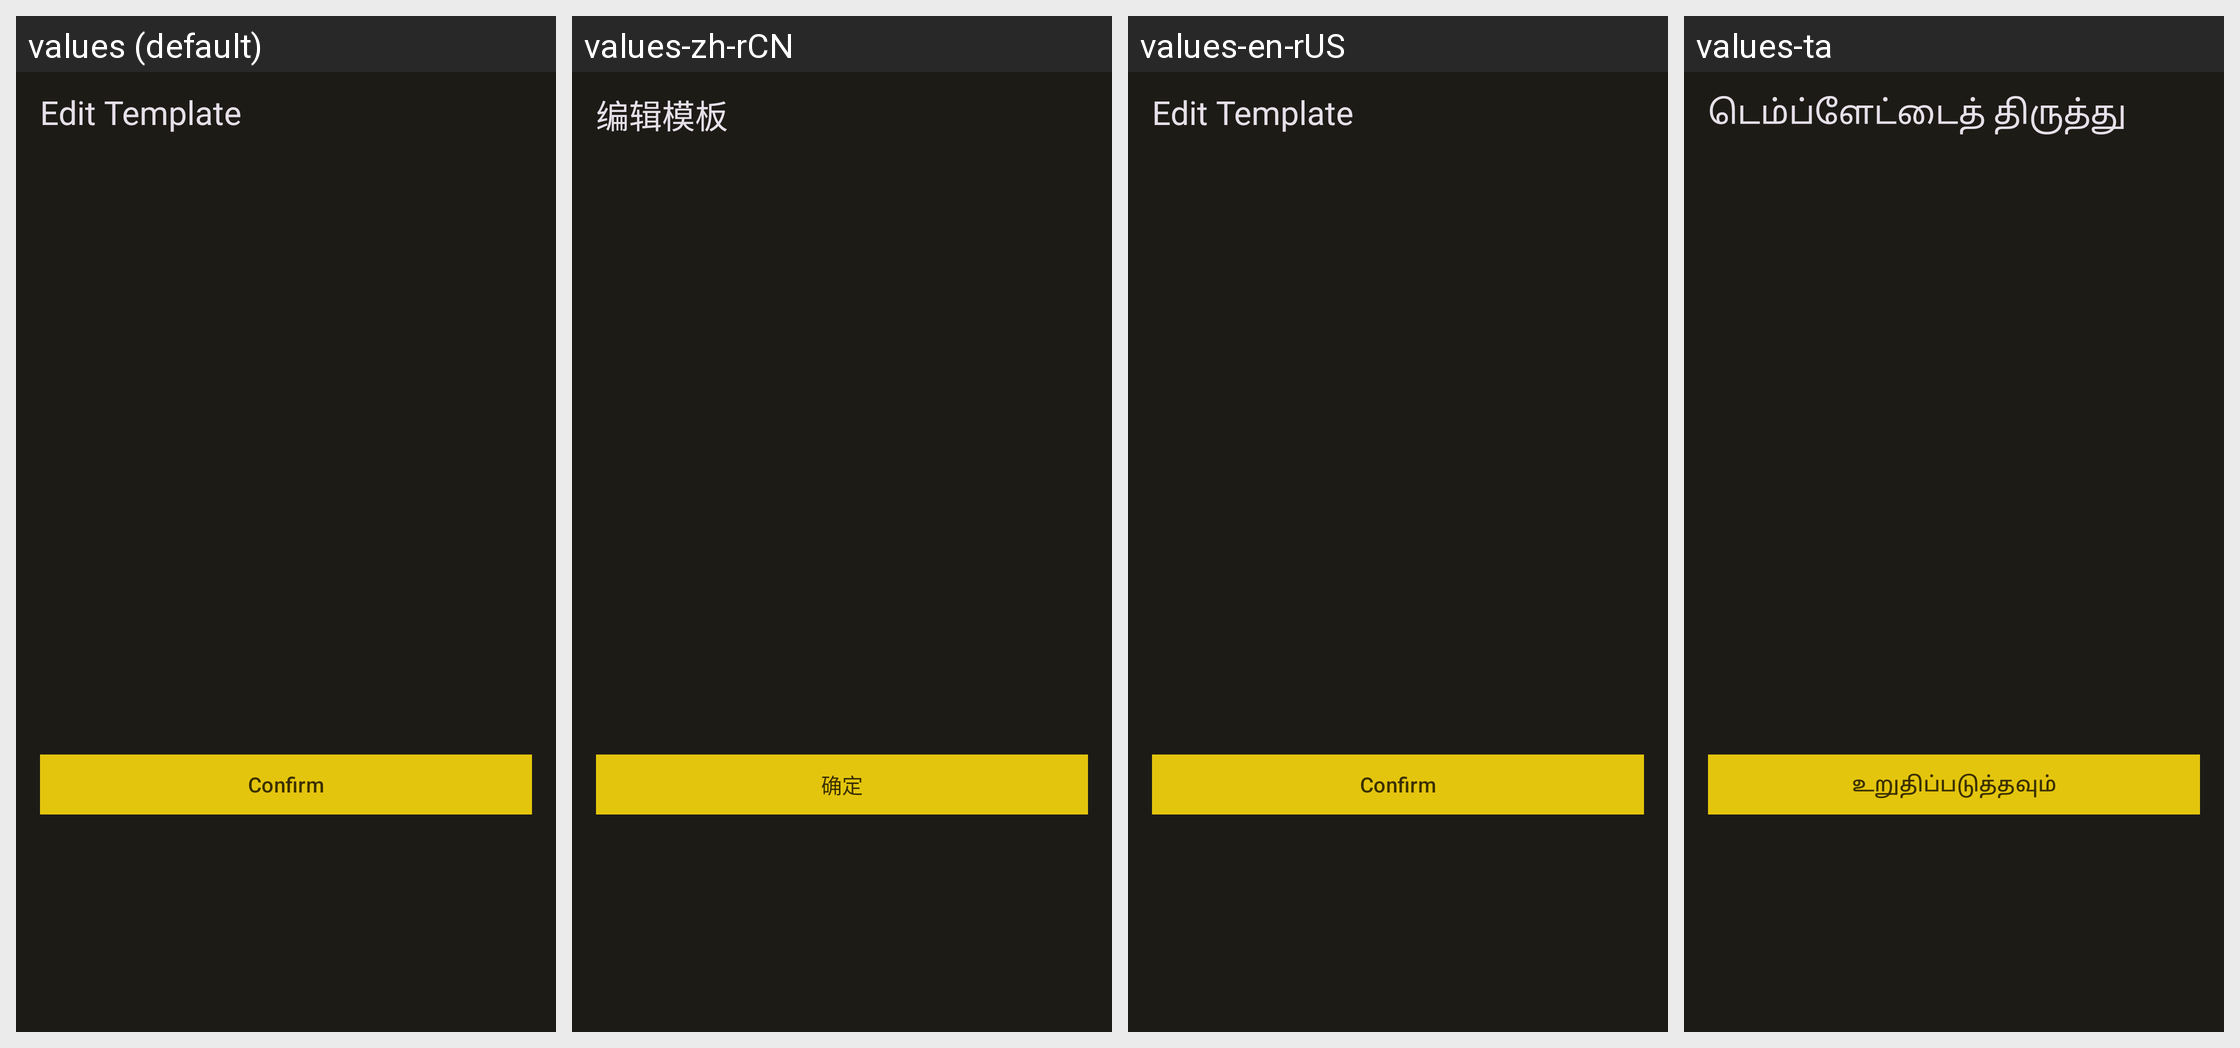

This grid shows one Android layout under several languages. Give, for every string resource on the screen, its name, the default text and each shown locale's text.
Android screen res/layout/dialog_edit_template.xml rendered under 4 locales, left to right: values (default), values-zh-rCN, values-en-rUS, values-ta. Device: Nexus 5 (rendered at 1080×1920; each locale shown at half size, 540×960, under a caption strip naming it); theme Theme.MyApp.
Other locales in the repository, not shown: values-de-rDE, values-en, values-es, values-fr, values-it, values-ja, values-nb-rNO, values-nl, values-nn, values-pt, values-pt-rBR, values-ru, values-uk, values-zh-rTW.
Strings drawn on this screen, with the default value and each locale's value (text and hints the layout hard-codes, and strings that could not be matched under every locale, appear in the picture but are not listed):

dialog_title_template_edit
  values: Edit Template
  values-zh-rCN: 编辑模板
  values-en-rUS: Edit Template
  values-ta: டெம்ப்ளேட்டைத் திருத்து

tips_ok
  values: Confirm
  values-zh-rCN: 确定
  values-en-rUS: Confirm
  values-ta: உறுதிப்படுத்தவும்
